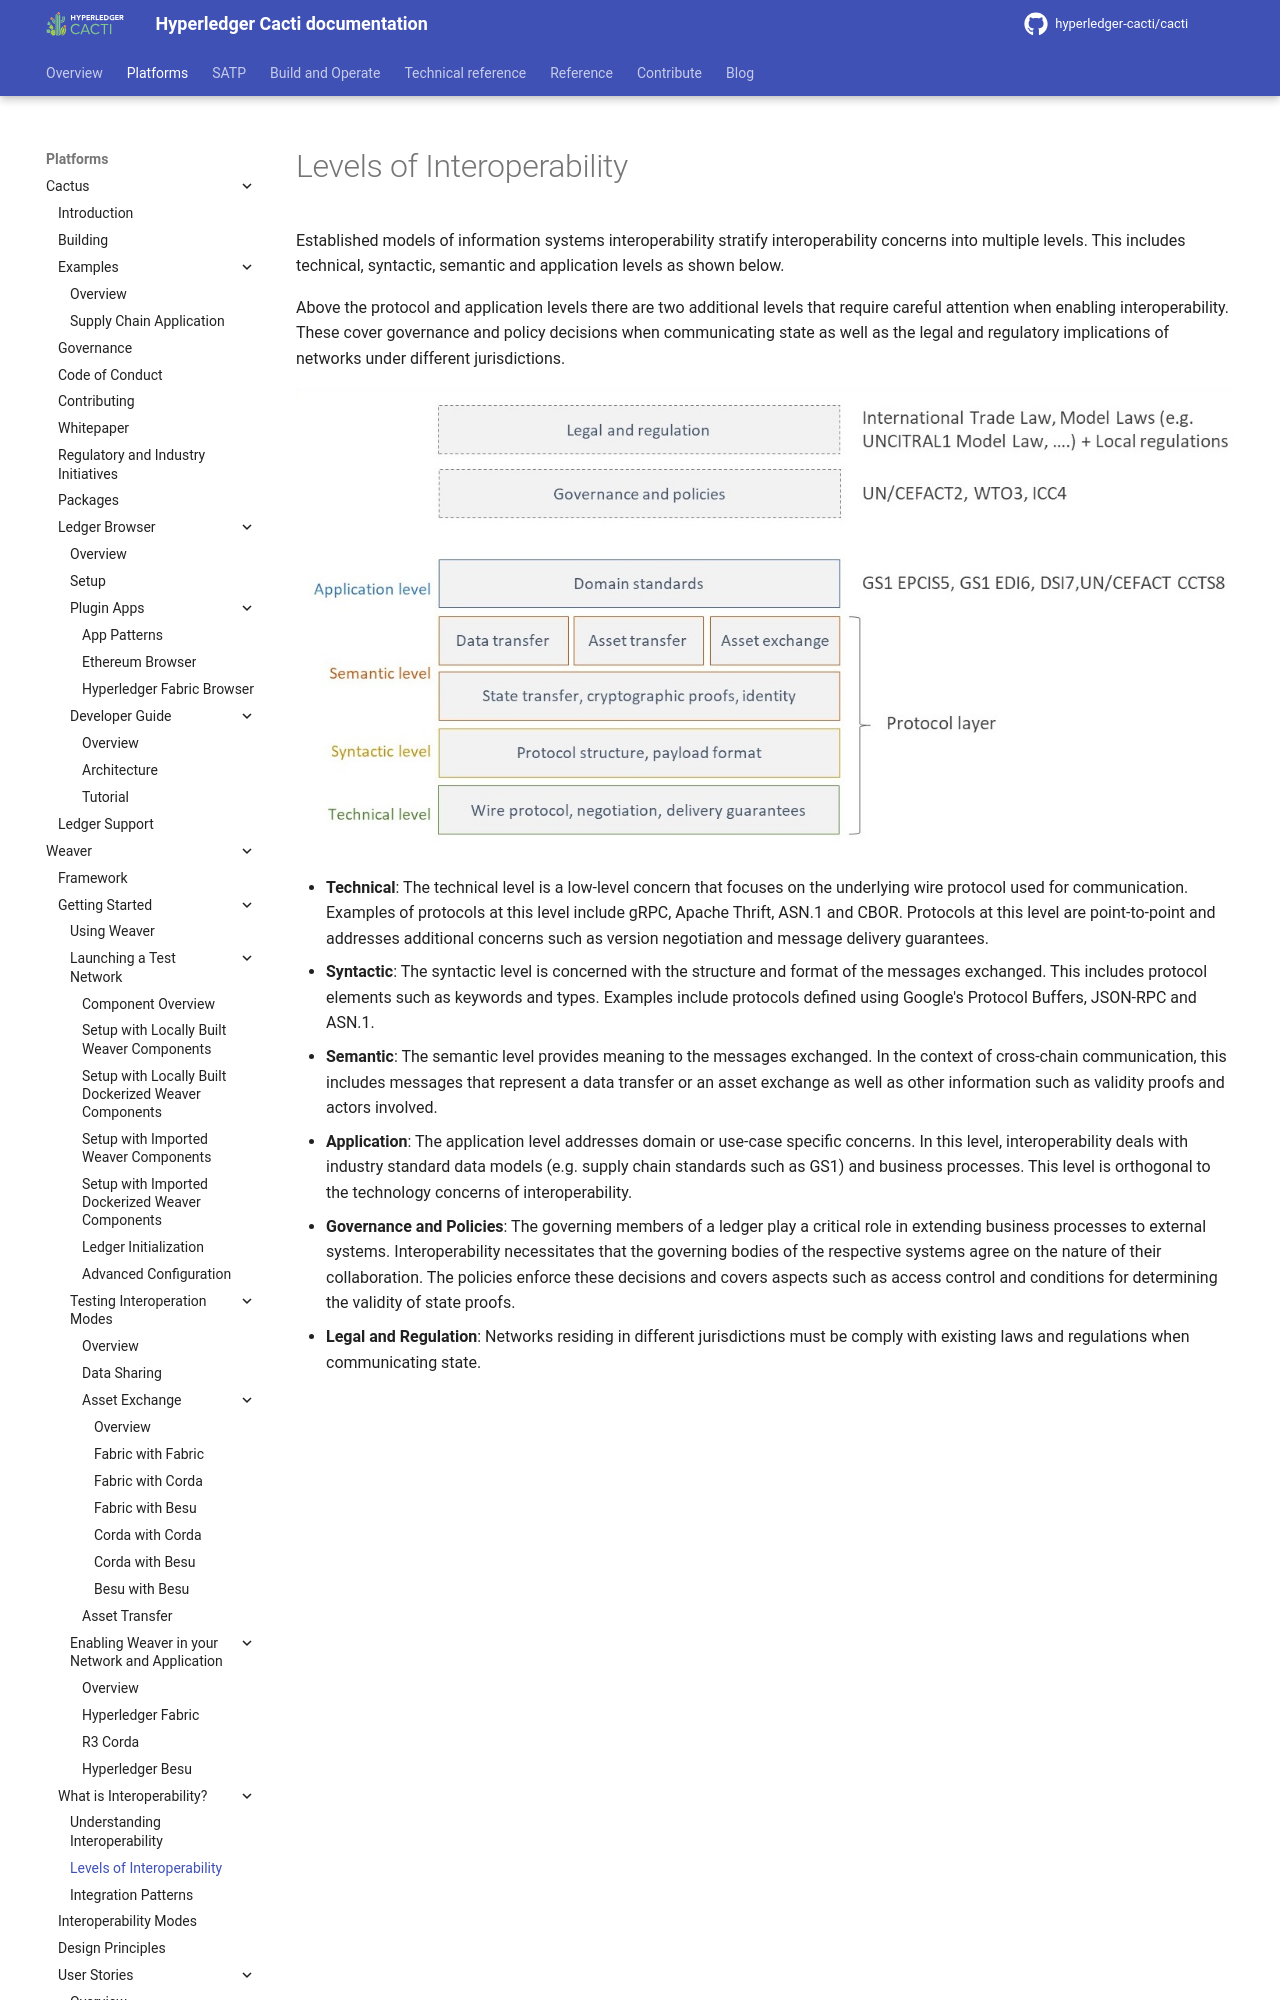

repository: hyperledger-cacti/cacti · page: dev/weaver/what-is-interoperability/levels-of-interoperability/index.html · generator: mkdocs

---
id: levels-of-interoperability
title: Levels of Interoperability
--- 

<!--
 Copyright IBM Corp. All Rights Reserved.

 SPDX-License-Identifier: CC-BY-4.0
 -->

Established models of information systems interoperability stratify interoperability concerns into multiple levels. This includes technical, syntactic, semantic and application levels as shown below. 

Above the protocol and application levels there are two additional levels that require careful attention when enabling interoperability. These cover governance and policy decisions when communicating state as well as the legal and regulatory implications of networks under different jurisdictions.

![](../../images-weaver-docs/levels-of-interoperability.jpg)


* **Technical**: The technical level is a low-level concern that focuses on the underlying wire protocol used for communication. Examples of protocols at this level include gRPC, Apache Thrift, ASN.1 and CBOR. Protocols at this level are point-to-point and addresses additional concerns such as version negotiation and message delivery guarantees.

* **Syntactic**: The syntactic level is concerned with the structure and format of the messages exchanged. This includes protocol elements such as keywords and types. Examples include protocols defined using Google's Protocol Buffers, JSON-RPC and ASN.1.

* **Semantic**: The semantic level provides meaning to the messages exchanged. In the context of cross-chain communication, this includes messages that represent a data transfer or an asset exchange as well as other information such as validity proofs and actors involved.
